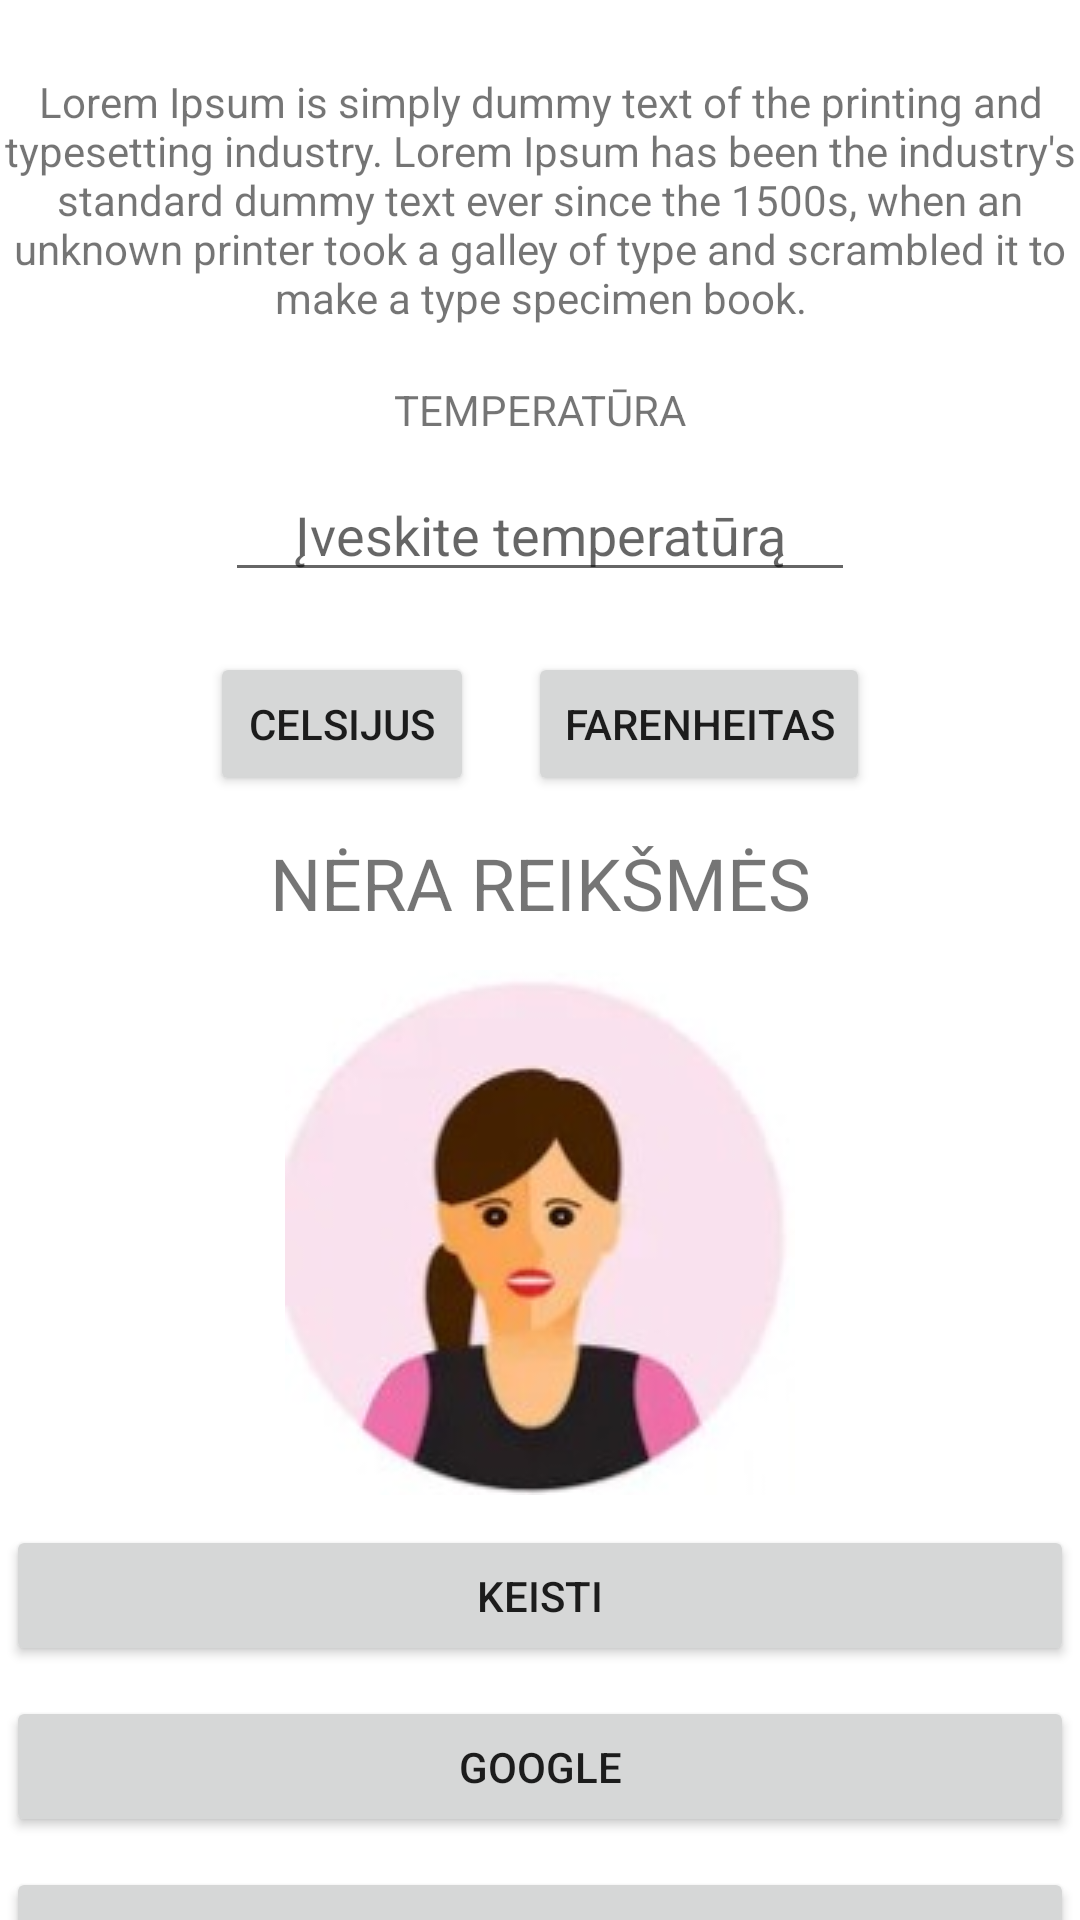

Produce the Android XML layout that renders to this screen, including the resource entries it uses.
<!-- AndroidManifest.xml: application theme Theme.EGZAMINAS -->
<!-- res/layout/activity_third.xml -->
<?xml version="1.0" encoding="utf-8"?>
<androidx.constraintlayout.widget.ConstraintLayout xmlns:android="http://schemas.android.com/apk/res/android"
    xmlns:app="http://schemas.android.com/apk/res-auto"
    xmlns:tools="http://schemas.android.com/tools"
    android:layout_width="match_parent"
    android:layout_height="match_parent"
    tools:context=".ThirdActivity">

    <TextView
        android:id="@+id/textView2"
        android:layout_width="359dp"
        android:layout_height="101dp"
        android:layout_marginTop="16dp"
        android:gravity="center"
        android:text="Lorem Ipsum is simply dummy text of the printing and typesetting industry. Lorem Ipsum has been the industry's standard dummy text ever since the 1500s, when an unknown printer took a galley of type and scrambled it to make a type specimen book."
        app:layout_constraintEnd_toEndOf="parent"
        app:layout_constraintStart_toStartOf="parent"
        app:layout_constraintTop_toTopOf="parent" />

    <EditText
        android:id="@+id/editTextNumberTemperature"
        android:layout_width="wrap_content"
        android:layout_height="wrap_content"
        android:layout_marginTop="10dp"
        android:ems="10"
        android:hint="Įveskite temperatūrą"
        android:gravity="center"
        android:inputType="number"
        app:layout_constraintEnd_toEndOf="parent"
        app:layout_constraintStart_toStartOf="parent"
        app:layout_constraintTop_toBottomOf="@+id/textView3" />

    <Button
        android:id="@+id/buttonCelsius"
        android:layout_width="wrap_content"
        android:layout_height="wrap_content"
        android:layout_marginStart="70dp"
        android:layout_marginTop="20dp"
        android:text="celsijus"
        app:layout_constraintStart_toStartOf="parent"
        app:layout_constraintTop_toBottomOf="@+id/editTextNumberTemperature" />

    <Button
        android:id="@+id/buttonFarenheit"
        android:layout_width="wrap_content"
        android:layout_height="wrap_content"
        android:layout_marginTop="20dp"
        android:layout_marginEnd="70dp"
        android:text="farenheitas"
        app:layout_constraintEnd_toEndOf="parent"
        app:layout_constraintTop_toBottomOf="@+id/editTextNumberTemperature" />

    <TextView
        android:id="@+id/textView3"
        android:layout_width="wrap_content"
        android:layout_height="wrap_content"
        android:layout_marginTop="10dp"
        android:text="TEMPERATŪRA"
        app:layout_constraintEnd_toEndOf="parent"
        app:layout_constraintStart_toStartOf="parent"
        app:layout_constraintTop_toBottomOf="@+id/textView2" />

    <TextView
        android:id="@+id/textViewTemperatureCounted"
        android:layout_width="240dp"
        android:layout_height="38dp"
        android:layout_marginTop="10dp"
        android:gravity="center"
        android:text="NĖRA REIKŠMĖS"
        android:textSize="24sp"
        app:layout_constraintEnd_toEndOf="parent"
        app:layout_constraintStart_toStartOf="parent"
        app:layout_constraintTop_toBottomOf="@+id/buttonFarenheit" />

    <ImageView
        android:id="@+id/imageViewPortretas"
        android:layout_width="wrap_content"
        android:layout_height="wrap_content"
        android:layout_marginTop="10dp"
        app:layout_constraintEnd_toEndOf="parent"
        app:layout_constraintStart_toStartOf="parent"
        app:layout_constraintTop_toBottomOf="@+id/textViewTemperatureCounted"
        app:srcCompat="@drawable/p1" />

    <Button
        android:id="@+id/buttonRandom"
        android:layout_width="356dp"
        android:layout_height="47dp"
        android:layout_marginTop="10dp"
        android:text="Keisti"
        app:layout_constraintEnd_toEndOf="parent"
        app:layout_constraintStart_toStartOf="parent"
        app:layout_constraintTop_toBottomOf="@+id/imageViewPortretas" />

    <Button
        android:id="@+id/buttonGoogle"
        android:layout_width="356dp"
        android:layout_height="47dp"
        android:layout_marginTop="10dp"
        android:text="Google"
        app:layout_constraintEnd_toEndOf="parent"
        app:layout_constraintStart_toStartOf="parent"
        app:layout_constraintTop_toBottomOf="@+id/buttonRandom" />

    <Button
        android:id="@+id/buttonBack"
        android:layout_width="356dp"
        android:layout_height="47dp"
        android:layout_marginTop="10dp"
        android:text="atgal"
        app:layout_constraintEnd_toEndOf="parent"
        app:layout_constraintStart_toStartOf="parent"
        app:layout_constraintTop_toBottomOf="@+id/buttonGoogle" />
</androidx.constraintlayout.widget.ConstraintLayout>
<!-- resources referenced by this layout -->
<resources>
  <!-- drawable p1: jpg bitmap (drawable, 5711 bytes) -->
  <style name="Theme.EGZAMINAS" parent="Theme.MaterialComponents.DayNight.DarkActionBar">
          
          <item name="colorPrimary">@color/purple_500</item>
          <item name="colorPrimaryVariant">@color/purple_700</item>
          <item name="colorOnPrimary">@color/white</item>
          
          <item name="colorSecondary">@color/teal_200</item>
          <item name="colorSecondaryVariant">@color/teal_700</item>
          <item name="colorOnSecondary">@color/black</item>
          
          <item name="android:statusBarColor">?attr/colorPrimaryVariant</item>
          
      </style>
  <!-- not gathered from this repository: default colours our renderer supplied (Android Studio template values) -->
  <color name="purple_500">#FF6200EE</color>
  <color name="purple_700">#FF3700B3</color>
  <color name="teal_200">#FF03DAC5</color>
  <color name="teal_700">#FF018786</color>
  <color name="black">#FF000000</color>
  <color name="white">#FFFFFFFF</color>
</resources>
